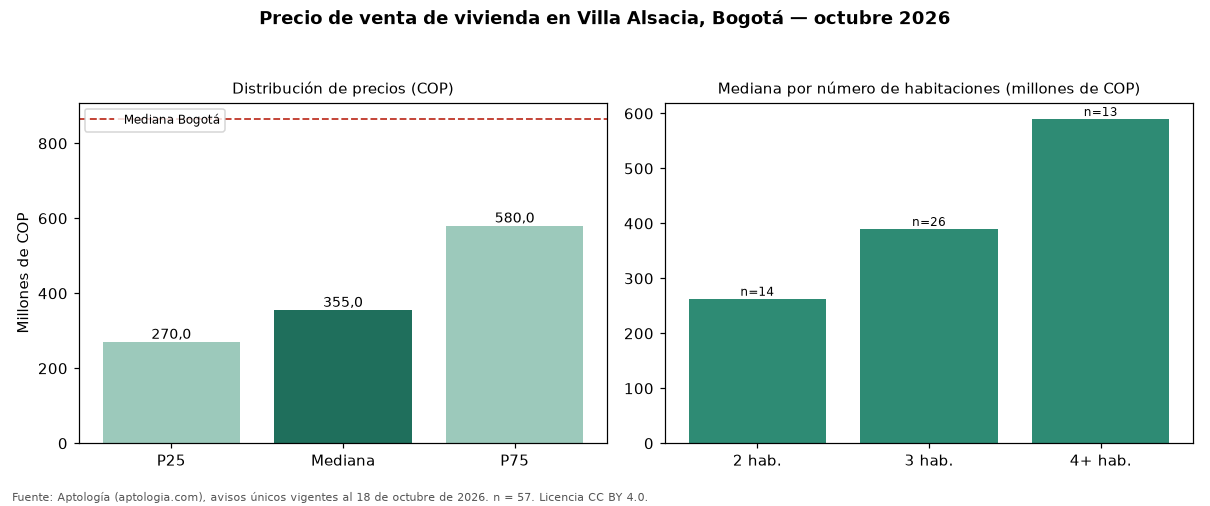

The table this chart was drawn from, first rows:
seccion, metrica, valor_cop, n
precio, p25, 270000000, 57
precio, mediana, 355000000, 57
precio, p75, 580000000, 57
cop_por_m2, p25, 5090909, 57
cop_por_m2, mediana, 6000000, 57
cop_por_m2, p75, 7108108, 57
area, area_mediana_m2, 63.0, 57
habitaciones, 1, 262000000, 4
habitaciones, 2, 263000000, 14
habitaciones, 3, 390000000, 26
habitaciones, 4+, 590000000, 13
administracion, mediana, 180000, 39
estrato, moda, 3, 
parqueadero, porcentaje_con_parqueadero, 47.4, 57
ciudad, mediana_ciudad, 865000000, 54235
ciudad, mediana_cop_por_m2_ciudad, 6557377, 54235
